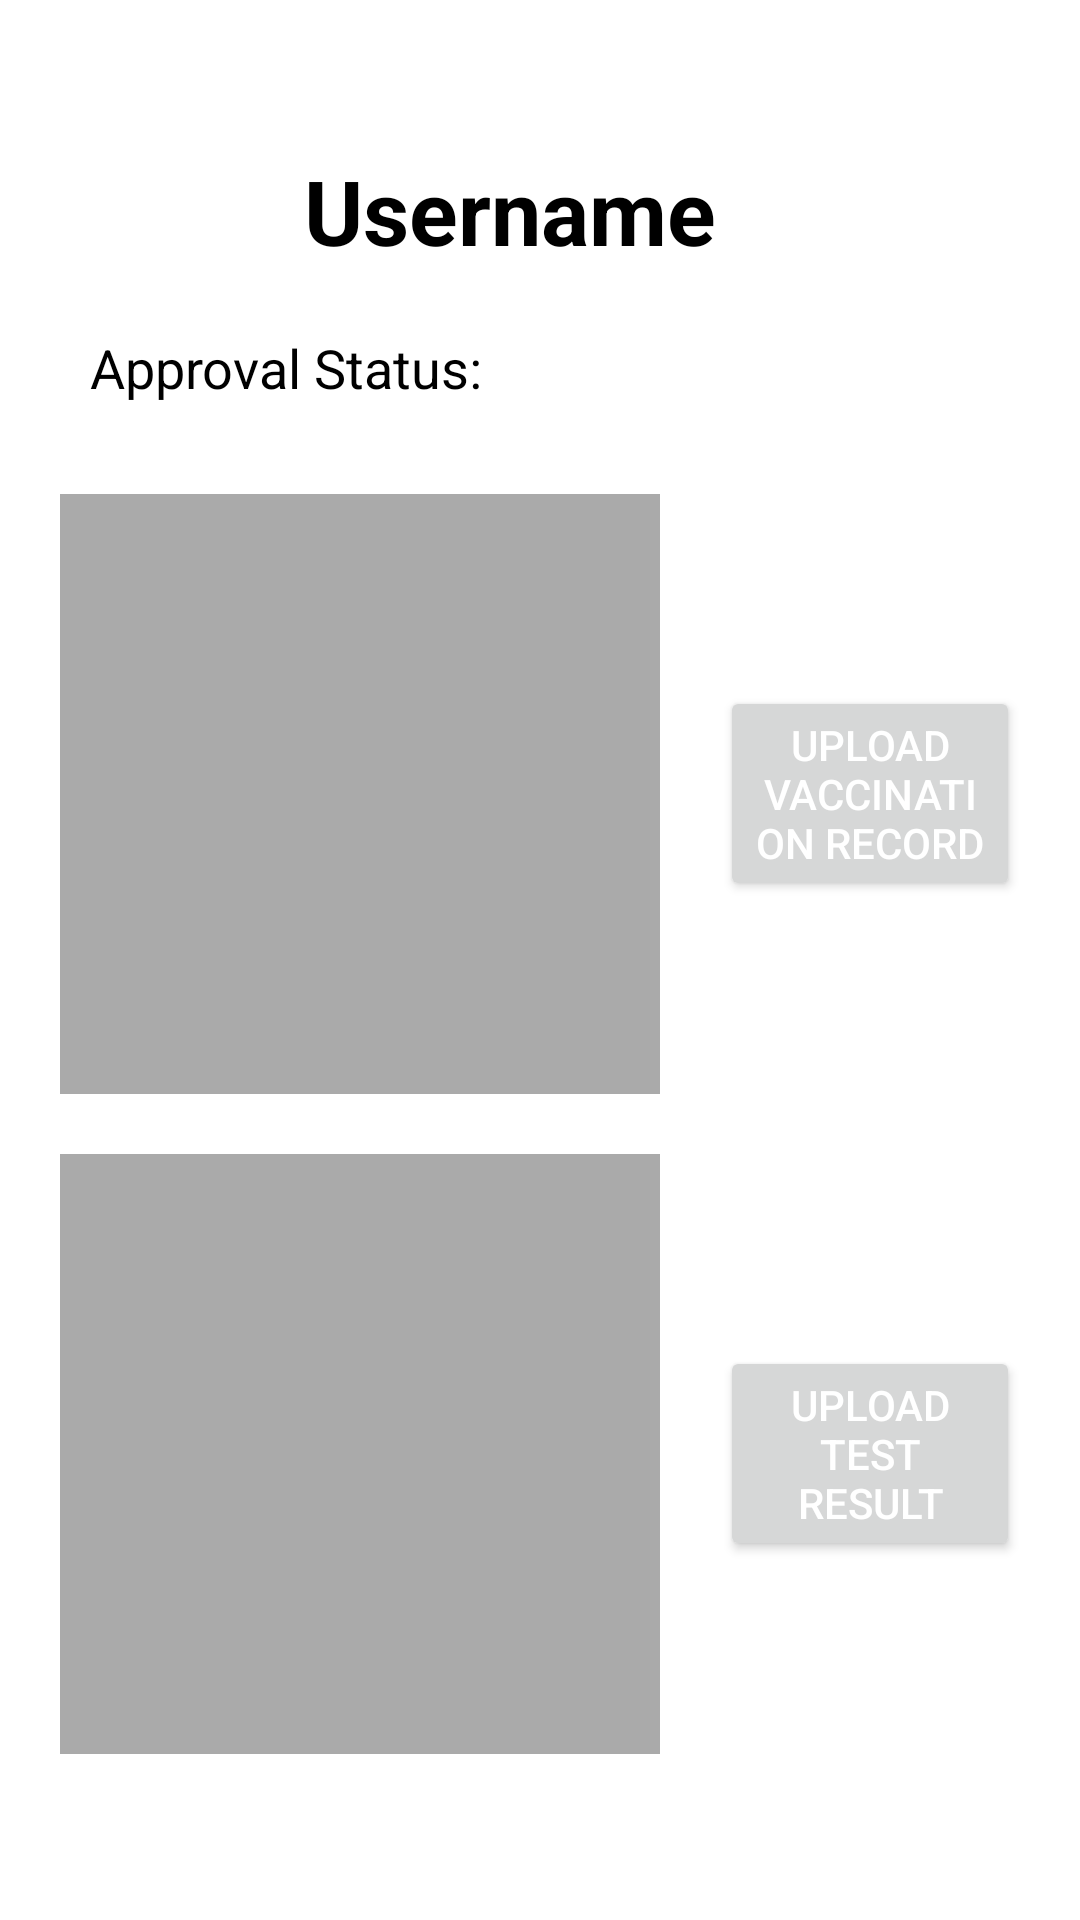

Write the Android layout XML for this screen, with the resource values it uses.
<!-- AndroidManifest.xml: application theme Theme.PandemicPass -->
<!-- res/layout/activity_upload_status_afterpickingmem.xml -->
<LinearLayout xmlns:android="http://schemas.android.com/apk/res/android"
    xmlns:tools="http://schemas.android.com/tools"
    android:id="@+id/container"
    android:layout_width="match_parent"
    android:layout_height="match_parent"
    android:orientation="vertical"
    tools:ignore="MergeRootFrame" >

    <LinearLayout
        android:layout_marginRight="20dp"
        android:layout_marginLeft="20dp"
        android:layout_width="match_parent"
        android:layout_height="wrap_content"
        android:layout_marginTop="50dp"
        android:layout_marginBottom="20dp"
        android:gravity="center"
        android:orientation="horizontal"
        android:weightSum="100">
        <ImageView
            android:layout_width="wrap_content"
            android:layout_height="wrap_content"
            android:src="@drawable/editimage"
            >
        </ImageView>
        <TextView
            android:id="@+id/name"
            android:maxLines="1"
            android:inputType="text"
            android:layout_width="0dp"
            android:layout_weight="70"
            android:layout_height="wrap_content"
            android:layout_marginRight="20dp"
            android:gravity="center"
            android:text="Username"
            android:textColor="@color/black"
            android:textStyle="bold"
            android:textSize="30sp" />
    </LinearLayout>
    <LinearLayout
        android:layout_width="300dp"
        android:layout_height="wrap_content"
        android:layout_gravity="center"
        android:layout_marginBottom="10dp">

        <TextView
            android:id="@+id/approval_status"
            android:layout_width="0dp"
            android:layout_height="wrap_content"
            android:layout_weight="1"
            android:text="Approval Status: "
            android:textSize="18sp"
            android:textColor="@color/black"/>

        <TextView
            android:id="@+id/approval_status_result"
            android:layout_width="0dp"
            android:textSize="18sp"
            android:textColor="@color/black"
            android:layout_height="wrap_content"
            android:layout_weight="1" />
    </LinearLayout>


    <LinearLayout
        android:layout_marginTop="20dp"
        android:layout_width="match_parent"
        android:layout_height="wrap_content"
        android:layout_marginRight="20dp"
        android:layout_marginLeft="20dp"
        >

        <ImageView
            android:id="@+id/vaccinationRecordImage"
            android:layout_width="200dp"
            android:maxWidth="200dp"
            android:layout_height="200dp"
            android:maxHeight="200dp"
            android:minHeight="200dp"
            android:minWidth="200dp"
            android:layout_marginRight="20dp"
            android:src="@android:color/darker_gray"
            ></ImageView>

        <LinearLayout
            android:layout_width="match_parent"
            android:layout_height="match_parent"
            android:gravity="center">

            <Button
                android:id="@+id/uploadVaccinationRecord"
                android:layout_width="wrap_content"
                android:layout_height="wrap_content"
                android:text="UPLOAD VACCINATION RECORD"
                android:textColor="@color/white"
                android:layout_gravity="center"></Button>

        </LinearLayout>

    </LinearLayout>

    <LinearLayout
        android:layout_marginTop="20dp"
        android:layout_marginRight="20dp"
        android:layout_marginLeft="20dp"
        android:layout_width="match_parent"
        android:layout_height="wrap_content"
        >

        <ImageView
            android:id="@+id/testResultImage"
            android:layout_marginRight="20dp"
            android:layout_width="200dp"
            android:maxWidth="200dp"
            android:layout_height="200dp"
            android:maxHeight="200dp"
            android:minHeight="200dp"
            android:minWidth="200dp"
            android:src="@android:color/darker_gray"

            ></ImageView>

        <LinearLayout
            android:layout_width="match_parent"
            android:layout_height="match_parent"
            android:gravity="center">

            <Button
                android:id="@+id/uploadTestResult"
                android:layout_width="wrap_content"
                android:layout_height="wrap_content"
                android:text="UPLOAD TEST RESULT"
                android:textColor="@color/white"
                android:layout_gravity="center"></Button>

        </LinearLayout>

    </LinearLayout>

    <ProgressBar
        android:id="@+id/progressBar"
        android:layout_width="wrap_content"
        android:layout_height="wrap_content"
        android:visibility="invisible"
        android:layout_gravity="center">
    </ProgressBar>

</LinearLayout>
<!-- resources referenced by this layout -->
<resources>
  <color name="black">#FF000000</color>
  <color name="white">#FFFFFFFF</color>
  <style name="Theme.PandemicPass" parent="Theme.MaterialComponents.DayNight.NoActionBar">
          
          <item name="colorPrimary">@color/app_blue</item>
          <item name="colorPrimaryVariant">@color/app_blue</item>
          <item name="colorOnPrimary">@color/app_blue</item>
          
          <item name="colorSecondary">@color/teal_200</item>
          <item name="colorSecondaryVariant">@color/teal_700</item>
          <item name="colorOnSecondary">@color/black</item>
          
          <item name="android:statusBarColor" tools:targetApi="l">?attr/colorPrimaryVariant</item>
          
      </style>
  <color name="app_blue">#FF0045cc</color>
  <color name="teal_200">#FF03DAC5</color>
  <color name="teal_700">#FF018786</color>
</resources>
